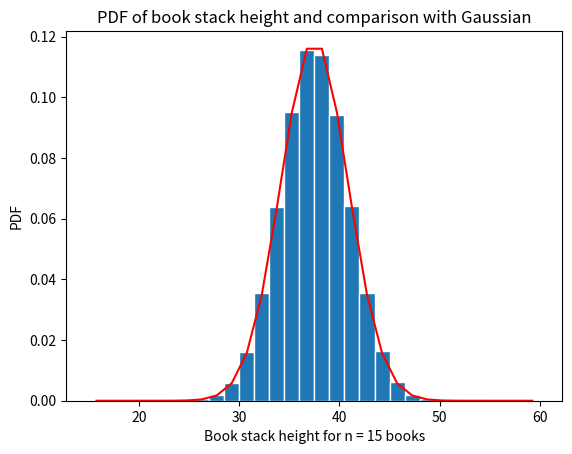

Generate this figure with matplotlib:
# The code is used to simulate the central limit theorem
#
import numpy as np
import matplotlib
import matplotlib.pyplot as plt
# Generate the values of the RV X
N=100000; nbooks=15; a=1; b=4;
mu_x=(a+b)/2 ; sig_x=np.sqrt((b-a)**2/12)
X=np.zeros((N,1))
for k in range(0,N):
    x=np.random.uniform(a,b,nbooks)
    w=np.sum(x)
    X[k]=w

# Create bins and histogram
nbins=30; # Number of bins
edgecolor='w'; # Color separating bars in the bargraph
#
bins=[float(x) for x in np.linspace(nbooks*a, nbooks*b,nbins+1)]
h1, bin_edges = np.histogram(X,bins,density=True)
# Define points on the horizontal axis
be1=bin_edges[0:np.size(bin_edges)-1]
be2=bin_edges[1:np.size(bin_edges)]
b1=(be1+be2)/2
barwidth=b1[1]-b1[0] # Width of bars in the bargraph
plt.close('all')
# PLOT THE BAR GRAPH
fig1=plt.figure(1)
plt.bar(b1,h1, width=barwidth, edgecolor=edgecolor)

#PLOT THE GAUSSIAN FUNCTION
def gaussian(mu,sig,z):
    f=np.exp(-(z-mu)**2/(2*sig**2))/(sig*np.sqrt(2*np.pi))
    return f
f=gaussian(mu_x*nbooks,sig_x*np.sqrt(nbooks),b1)
plt.plot(b1,f,'r')
plt.title('PDF of book stack height and comparison with Gaussian')
plt.xlabel('Book stack height for n = {} books'.format(nbooks))
plt.ylabel('PDF')
plt.show()


#CALCULATE THE MEAN AND STANDARD DEVIATION
mu_W=np.mean(X)
sig_W=np.std(X)
print('mu_W = ', mu_W)
print('sig_W = ',sig_W)